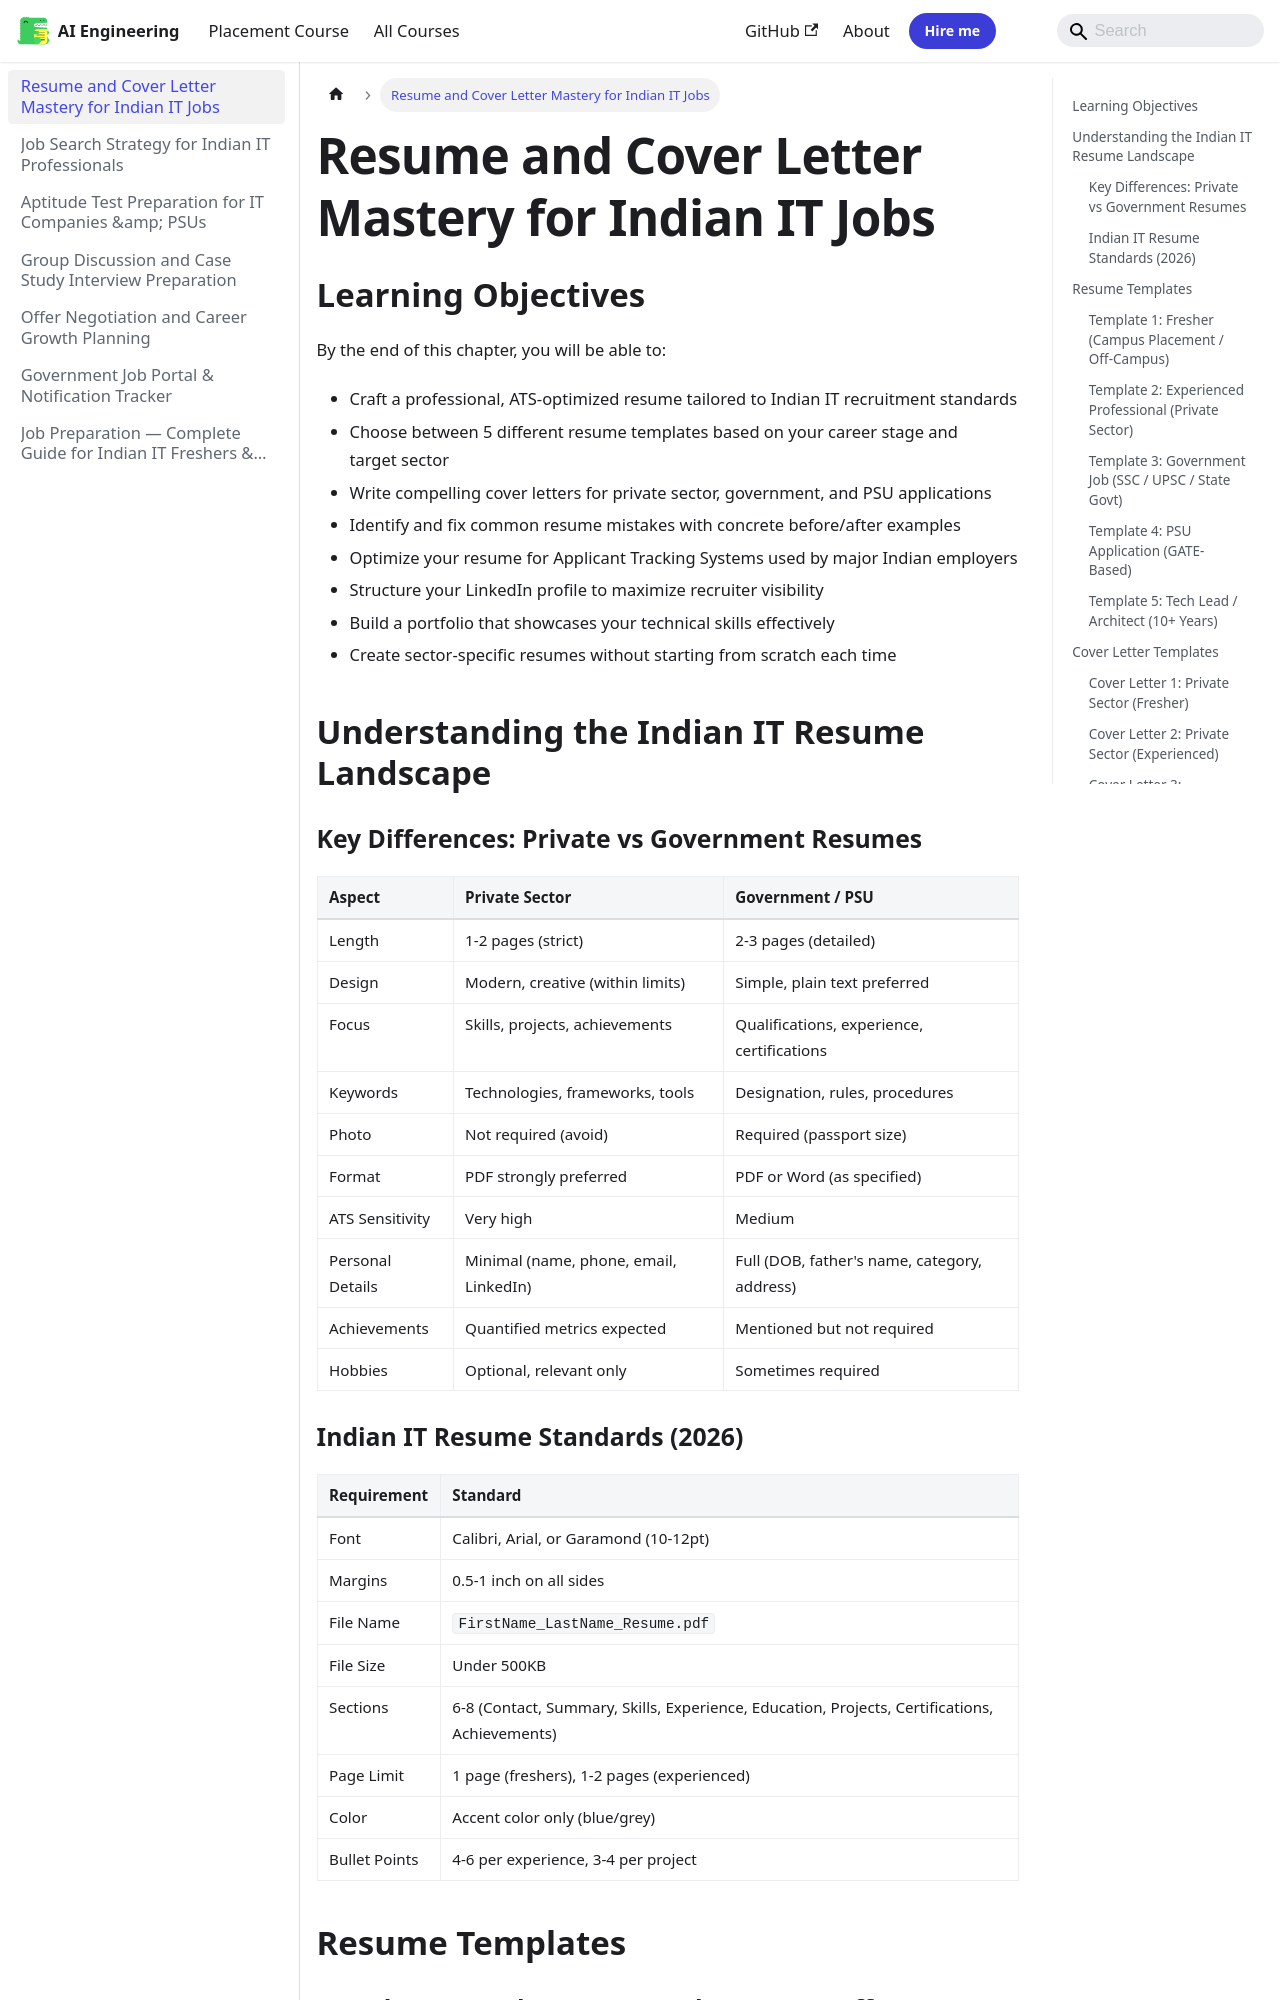

repository: Raushan666java/ai-engineering-journey · page: job-preparation/01-resume-cover-letter/index.html · generator: mkdocs

---
description: "Applicant Tracking Systems (ATS) are software tools used by 90%+ of Indian IT companies to filter resumes before they reach human reviewers. Understanding"
---

# Resume and Cover Letter Mastery for Indian IT Jobs

## Learning Objectives

By the end of this chapter, you will be able to:
- Craft a professional, ATS-optimized resume tailored to Indian IT recruitment standards
- Choose between 5 different resume templates based on your career stage and target sector
- Write compelling cover letters for private sector, government, and PSU applications
- Identify and fix common resume mistakes with concrete before/after examples
- Optimize your resume for Applicant Tracking Systems used by major Indian employers
- Structure your LinkedIn profile to maximize recruiter visibility
- Build a portfolio that showcases your technical skills effectively
- Create sector-specific resumes without starting from scratch each time

## Understanding the Indian IT Resume Landscape

### Key Differences: Private vs Government Resumes

| Aspect | Private Sector | Government / PSU |
|--------|---------------|------------------|
| Length | 1-2 pages (strict) | 2-3 pages (detailed) |
| Design | Modern, creative (within limits) | Simple, plain text preferred |
| Focus | Skills, projects, achievements | Qualifications, experience, certifications |
| Keywords | Technologies, frameworks, tools | Designation, rules, procedures |
| Photo | Not required (avoid) | Required (passport size) |
| Format | PDF strongly preferred | PDF or Word (as specified) |
| ATS Sensitivity | Very high | Medium |
| Personal Details | Minimal (name, phone, email, LinkedIn) | Full (DOB, father's name, category, address) |
| Achievements | Quantified metrics expected | Mentioned but not required |
| Hobbies | Optional, relevant only | Sometimes required |

### Indian IT Resume Standards (2026)

| Requirement | Standard |
|------------|----------|
| Font | Calibri, Arial, or Garamond (10-12pt) |
| Margins | 0.5-1 inch on all sides |
| File Name | `FirstName_LastName_Resume.pdf` |
| File Size | Under 500KB |
| Sections | 6-8 (Contact, Summary, Skills, Experience, Education, Projects, Certifications, Achievements) |
| Page Limit | 1 page (freshers), 1-2 pages (experienced) |
| Color | Accent color only (blue/grey) |
| Bullet Points | 4-6 per experience, 3-4 per project |

## Resume Templates
